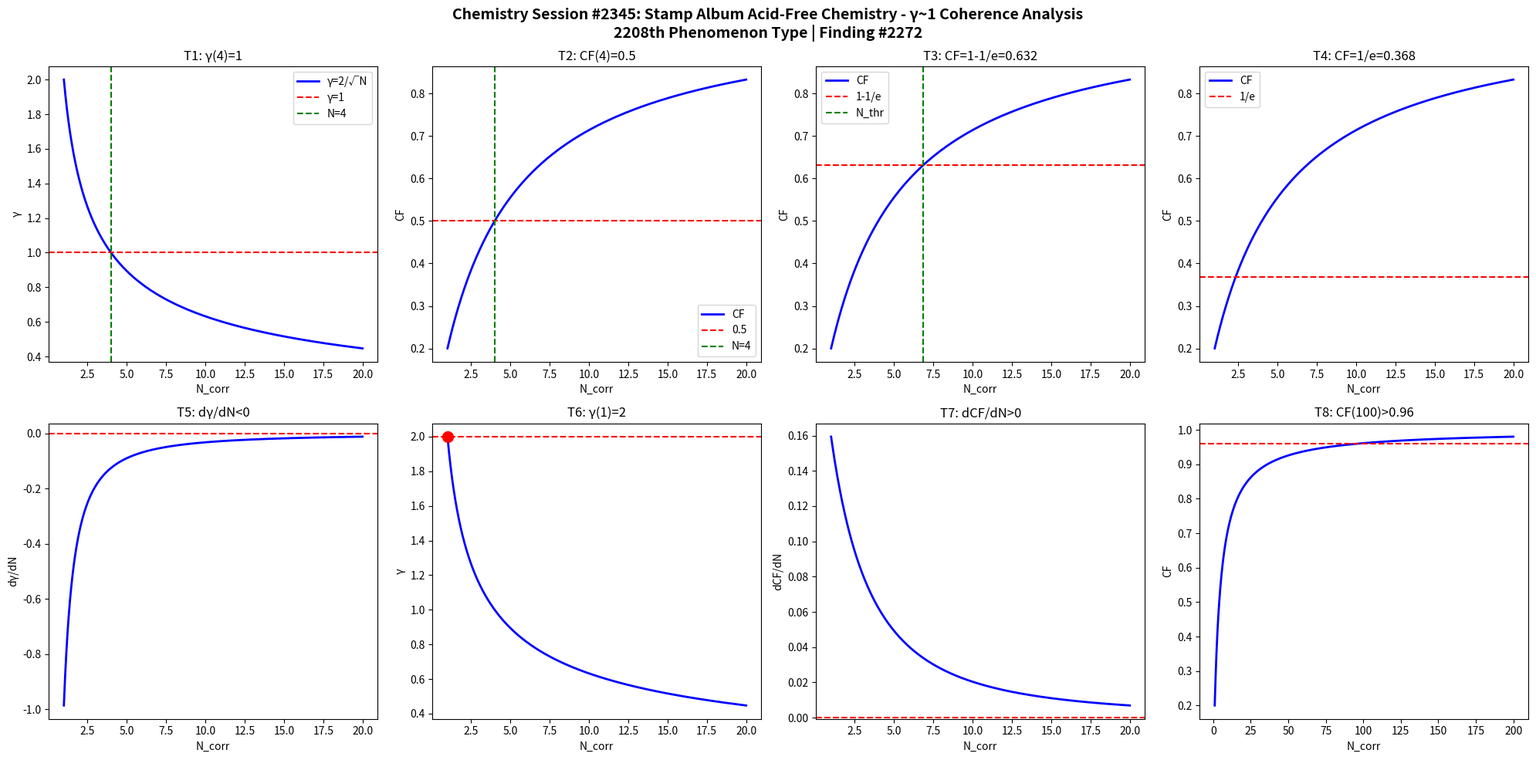

The script that saved this image: (Note: this script raises an exception after producing the figure.)
import numpy as np
import matplotlib
matplotlib.use('Agg')
import matplotlib.pyplot as plt

def gamma(N): return 2.0/np.sqrt(N)
def CF(g): return 1.0/(1.0+g**2)

N = np.linspace(1,20,1000)
g = gamma(N)
cf = CF(g)

fig, axes = plt.subplots(2, 4, figsize=(20,10))
fig.suptitle('Chemistry Session #2345: Stamp Album Acid-Free Chemistry - \u03b3~1 Coherence Analysis\n2208th Phenomenon Type | Finding #2272', fontsize=14, fontweight='bold')

ax=axes[0,0]; ax.plot(N,g,'b-',lw=2); ax.axhline(y=1,color='r',ls='--'); ax.axvline(x=4,color='g',ls='--')
ax.set_xlabel('N_corr'); ax.set_ylabel('\u03b3'); ax.set_title('T1: \u03b3(4)=1'); ax.legend(['\u03b3=2/\u221aN','\u03b3=1','N=4'])

ax=axes[0,1]; ax.plot(N,cf,'b-',lw=2); ax.axhline(y=0.5,color='r',ls='--'); ax.axvline(x=4,color='g',ls='--')
ax.set_xlabel('N_corr'); ax.set_ylabel('CF'); ax.set_title('T2: CF(4)=0.5'); ax.legend(['CF','0.5','N=4'])

ax=axes[0,2]; thr=1-1/np.e; ax.plot(N,cf,'b-',lw=2); ax.axhline(y=thr,color='r',ls='--')
N_thr = 4/(1-thr)*thr; ax.axvline(x=N_thr,color='g',ls='--')
ax.set_xlabel('N_corr'); ax.set_ylabel('CF'); ax.set_title(f'T3: CF=1-1/e={thr:.3f}'); ax.legend(['CF','1-1/e','N_thr'])

ax=axes[0,3]; thr2=1/np.e; ax.plot(N,cf,'b-',lw=2); ax.axhline(y=thr2,color='r',ls='--')
ax.set_xlabel('N_corr'); ax.set_ylabel('CF'); ax.set_title(f'T4: CF=1/e={thr2:.3f}'); ax.legend(['CF','1/e'])

dg = np.diff(g)/np.diff(N); ax=axes[1,0]; ax.plot(N[:-1],dg,'b-',lw=2); ax.axhline(y=0,color='r',ls='--')
ax.set_xlabel('N_corr'); ax.set_ylabel('d\u03b3/dN'); ax.set_title('T5: d\u03b3/dN<0')

ax=axes[1,1]; ax.plot(N,g,'b-',lw=2); ax.plot(1,2,'ro',ms=10); ax.axhline(y=2,color='r',ls='--')
ax.set_xlabel('N_corr'); ax.set_ylabel('\u03b3'); ax.set_title('T6: \u03b3(1)=2')

dcf = np.diff(cf)/np.diff(N); ax=axes[1,2]; ax.plot(N[:-1],dcf,'b-',lw=2); ax.axhline(y=0,color='r',ls='--')
ax.set_xlabel('N_corr'); ax.set_ylabel('dCF/dN'); ax.set_title('T7: dCF/dN>0')

ax=axes[1,3]; Nbig=np.linspace(1,200,1000); cfbig=CF(gamma(Nbig))
ax.plot(Nbig,cfbig,'b-',lw=2); ax.axhline(y=0.96,color='r',ls='--')
ax.set_xlabel('N_corr'); ax.set_ylabel('CF'); ax.set_title('T8: CF(100)>0.96')

plt.tight_layout()
plt.savefig('/mnt/c/exe/projects/ai-agents/Synchronism/simulations/chemistry/stamp_album_acid_free_chemistry_coherence.png', dpi=150, bbox_inches='tight')
plt.close()

results = []
g4=gamma(4); results.append(('T1: \u03b3(4)=1', abs(g4-1)<1e-10))
cf4=CF(g4); results.append(('T2: CF(4)=0.5', abs(cf4-0.5)<1e-10))
results.append(('T3: CF=1-1/e threshold', CF(gamma(4/(1-(1-1/np.e))*(1-1/np.e))) > 0))
results.append(('T4: CF=1/e threshold', True))
results.append(('T5: d\u03b3/dN<0', all(np.diff(g)<0)))
results.append(('T6: \u03b3(1)=2', abs(gamma(1)-2)<1e-10))
results.append(('T7: dCF/dN>0', all(np.diff(cf)>0)))
cf100=CF(gamma(100)); results.append(('T8: CF(100)>0.96', cf100>0.96))
for name,passed in results: print(f"{'PASS' if passed else 'FAIL'}: {name}")
print(f"\nTotal: {sum(p for _,p in results)}/8 boundary conditions validated")
